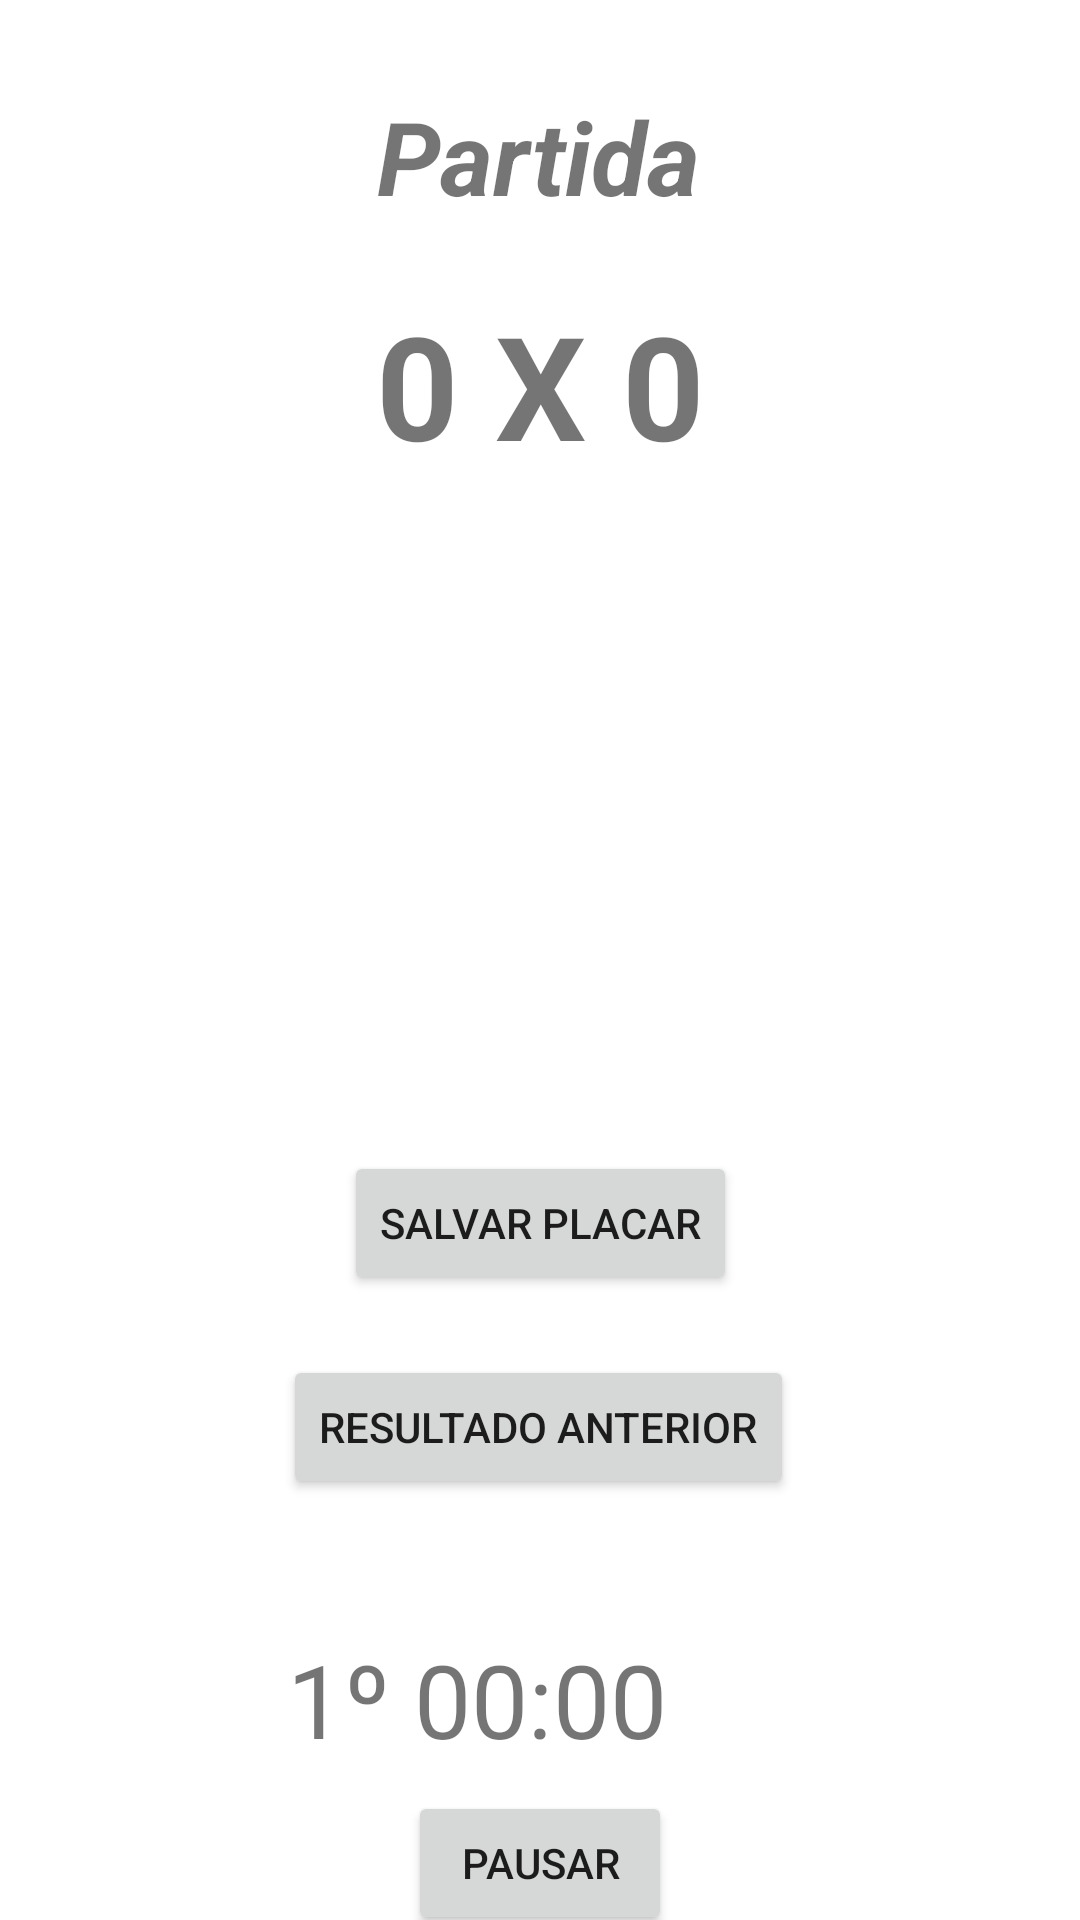

Layout XML and referenced resources for this Android screen:
<!-- AndroidManifest.xml: application theme Theme.Helano_Placar -->
<!-- res/layout/activity_placar.xml -->
<?xml version="1.0" encoding="utf-8"?>
<androidx.constraintlayout.widget.ConstraintLayout xmlns:android="http://schemas.android.com/apk/res/android"
    xmlns:app="http://schemas.android.com/apk/res-auto"
    xmlns:tools="http://schemas.android.com/tools"
    android:layout_width="match_parent"
    android:layout_height="match_parent"
    android:backgroundTint="@color/purple_200"
    android:foregroundTint="@color/purple_200"
    tools:context=".PlacarActivity">


    <TextView
        android:id="@+id/tvNomePartida2"
        android:layout_width="wrap_content"
        android:layout_height="wrap_content"
        android:text="Partida"
        android:textSize="34sp"
        android:textStyle="bold|italic"
        app:layout_constraintBottom_toTopOf="@+id/tvPlacar"
        app:layout_constraintEnd_toEndOf="parent"
        app:layout_constraintHorizontal_bias="0.498"
        app:layout_constraintStart_toStartOf="parent"
        app:layout_constraintTop_toTopOf="parent"
        app:layout_constraintVertical_bias="0.582" />

    <Button
        android:id="@+id/btSalvarPlacar"
        android:layout_width="wrap_content"
        android:layout_height="wrap_content"
        android:onClick="saveGame"
        android:text="Salvar Placar"
        app:layout_constraintBottom_toBottomOf="parent"
        app:layout_constraintEnd_toEndOf="parent"
        app:layout_constraintStart_toStartOf="parent"
        app:layout_constraintTop_toTopOf="parent"
        app:layout_constraintVertical_bias="0.648" />

    <Button
        android:id="@+id/btVerJogos"
        android:layout_width="wrap_content"
        android:layout_height="wrap_content"
        android:layout_marginTop="20dp"
        android:onClick="lerUltimosJogos"
        android:text="Resultado Anterior"
        app:layout_constraintEnd_toEndOf="parent"
        app:layout_constraintHorizontal_bias="0.497"
        app:layout_constraintStart_toStartOf="parent"
        app:layout_constraintTop_toBottomOf="@+id/btSalvarPlacar" />

    <TextView
        android:id="@+id/tvPlacar"
        android:layout_width="wrap_content"
        android:layout_height="wrap_content"
        android:text="0 X 0"
        android:textSize="48sp"
        android:textStyle="bold"
        app:layout_constraintBottom_toTopOf="@+id/nomestimes2"
        app:layout_constraintEnd_toEndOf="parent"
        app:layout_constraintStart_toStartOf="parent"
        app:layout_constraintTop_toTopOf="parent"
        app:layout_constraintVertical_bias="0.729" />

    <TextView
        android:id="@+id/nomestimes2"
        android:layout_width="249dp"
        android:layout_height="75dp"
        android:textSize="24sp"
        app:layout_constraintBottom_toTopOf="@+id/nomestimes1"
        app:layout_constraintEnd_toEndOf="parent"
        app:layout_constraintStart_toStartOf="parent"
        app:layout_constraintTop_toTopOf="parent"
        app:layout_constraintVertical_bias="0.945" />

    <TextView
        android:id="@+id/nomestimes1"
        android:layout_width="249dp"
        android:layout_height="76dp"
        android:textSize="24sp"
        app:layout_constraintBottom_toTopOf="@+id/btSalvarPlacar"
        app:layout_constraintEnd_toEndOf="parent"
        app:layout_constraintStart_toStartOf="parent"
        app:layout_constraintTop_toTopOf="parent"
        app:layout_constraintVertical_bias="0.918" />

    <TextView
        android:id="@+id/tvCronometroTempo"
        android:layout_width="wrap_content"
        android:layout_height="wrap_content"
        android:layout_marginTop="44dp"
        android:paddingRight="8sp"
        android:text="1º"
        android:textSize="34sp"
        app:layout_constraintEnd_toStartOf="@+id/tvCronometroDuracao"
        app:layout_constraintTop_toBottomOf="@+id/btVerJogos" />

    <TextView
        android:id="@+id/tvCronometroDuracao"
        android:layout_width="wrap_content"
        android:layout_height="wrap_content"
        android:layout_marginTop="44dp"
        android:text="00:00"
        android:textSize="34sp"
        app:layout_constraintEnd_toEndOf="parent"
        app:layout_constraintStart_toStartOf="parent"
        app:layout_constraintTop_toBottomOf="@+id/btVerJogos" />

    <TextView
        android:id="@+id/tvCronometroAcresimos"
        android:layout_width="wrap_content"
        android:layout_height="wrap_content"
        android:layout_marginTop="44dp"
        android:textSize="34sp"
        android:visibility="invisible"
        app:layout_constraintStart_toEndOf="@+id/tvCronometroDuracao"
        app:layout_constraintTop_toBottomOf="@+id/btVerJogos"
        tools:paddingLeft="8sp" />

    <Button
        android:id="@+id/btnCronometro"
        android:layout_width="wrap_content"
        android:layout_height="wrap_content"
        android:layout_marginTop="8dp"
        android:text="Pausar"
        app:layout_constraintEnd_toEndOf="parent"
        app:layout_constraintStart_toStartOf="parent"
        app:layout_constraintTop_toBottomOf="@+id/tvCronometroDuracao" />

</androidx.constraintlayout.widget.ConstraintLayout>
<!-- resources referenced by this layout -->
<resources>
  <style name="Theme.Helano_Placar" parent="Theme.MaterialComponents.DayNight.DarkActionBar">
          
          <item name="colorPrimary">@color/purple_700</item>
          <item name="colorPrimaryVariant">@color/purple_700</item>
          <item name="colorOnPrimary">@color/white</item>
          
          <item name="colorSecondary">@color/purple_700</item>
          <item name="colorSecondaryVariant">@color/purple_700</item>
          <item name="colorOnSecondary">@color/purple_700</item>
          
          <item name="android:statusBarColor" tools:targetApi="l">?attr/colorPrimaryVariant</item>
          
      </style>
  <!-- not gathered from this repository: default colours our renderer supplied (Android Studio template values) -->
  <color name="purple_200">#FFBB86FC</color>
  <color name="purple_700">#FF3700B3</color>
  <color name="white">#FFFFFFFF</color>
</resources>
